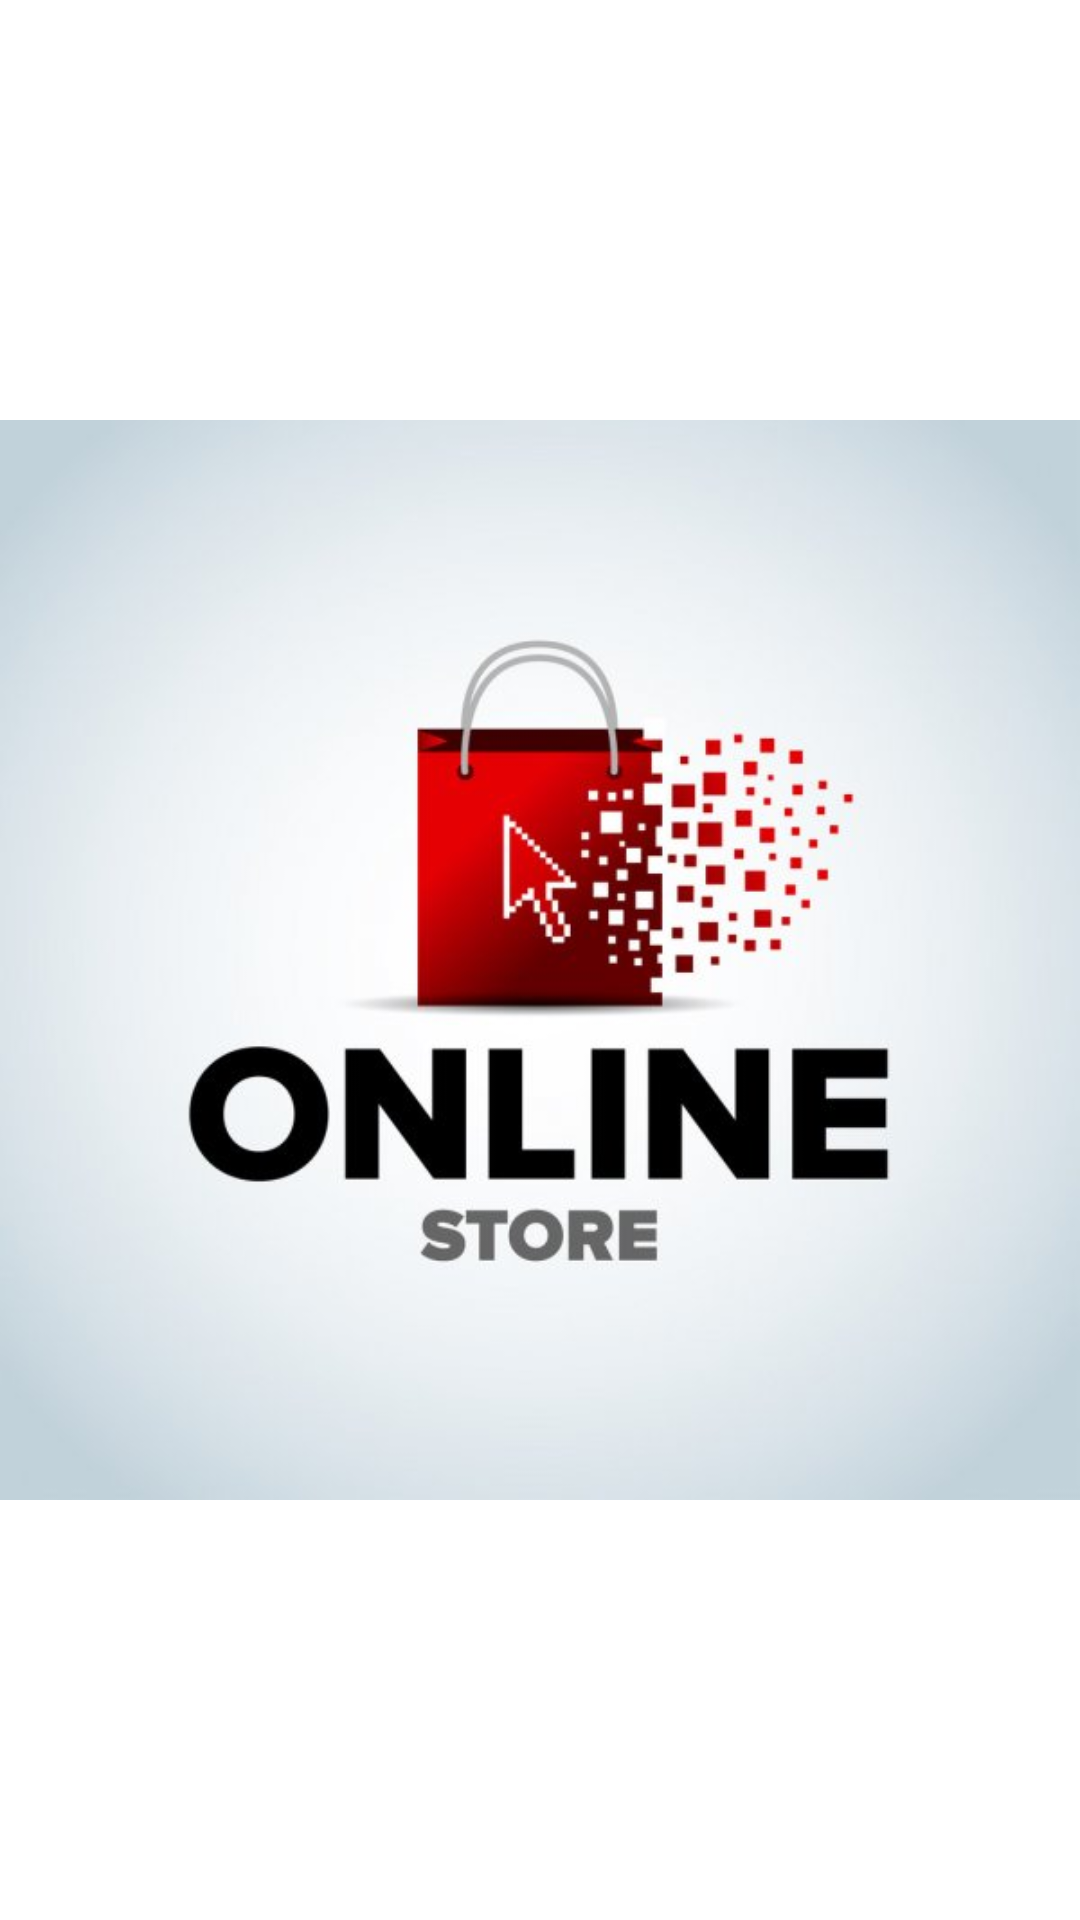

Produce the Android XML layout that renders to this screen, including the resource entries it uses.
<!-- AndroidManifest.xml: activity theme Theme.Hggg.NoActionBar -->
<!-- res/layout/activity_splash.xml -->
<?xml version="1.0" encoding="utf-8"?>
<FrameLayout xmlns:android="http://schemas.android.com/apk/res/android"
    android:layout_width="match_parent"
    android:layout_height="match_parent">


    <ImageView
        android:layout_width="wrap_content"
        android:layout_height="wrap_content"
        android:layout_gravity="center"
        android:src="@drawable/logo"/>


</FrameLayout>
<!-- resources referenced by this layout -->
<resources>
  <!-- drawable logo: jpg bitmap (drawable, 26228 bytes) -->
  <style name="Theme.Hggg.NoActionBar">
          <item name="windowActionBar">false</item>
          <item name="windowNoTitle">true</item>
      </style>
</resources>
